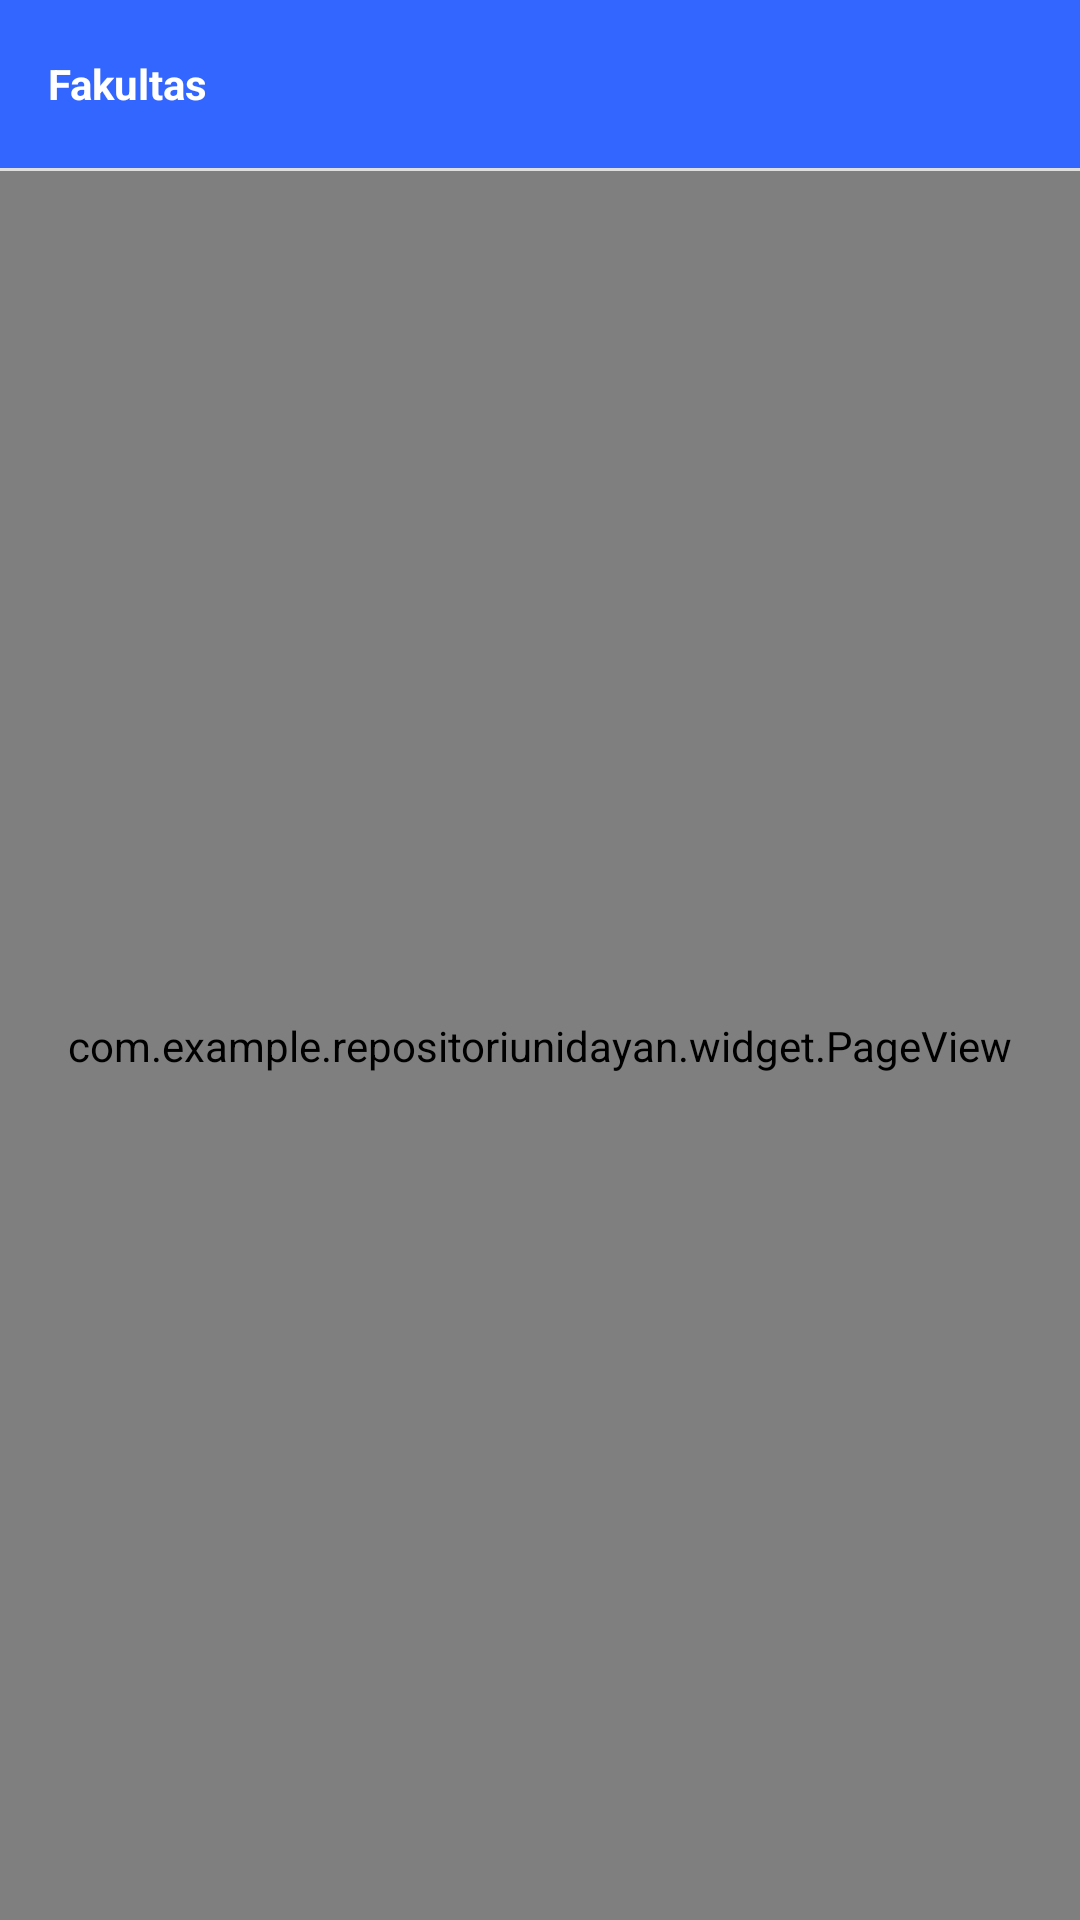

This screen was rendered from an Android layout file. Write that file and the resources it references.
<!-- AndroidManifest.xml: application theme Theme.RepositoriUnidayan -->
<!-- res/layout/f_fakultas.xml -->
<?xml version="1.0" encoding="utf-8"?>
<LinearLayout xmlns:android="http://schemas.android.com/apk/res/android"
    android:orientation="vertical"
    android:layout_width="match_parent"
    android:layout_height="match_parent">
    <androidx.appcompat.widget.Toolbar
        android:background="@color/toolbar"
        android:layout_width="match_parent"
        android:layout_height="wrap_content">
        <TextView

            android:textColor="@color/white"
            android:textStyle="bold"
            android:text="Fakultas"
            android:layout_width="match_parent"
            android:layout_height="wrap_content"/>
    </androidx.appcompat.widget.Toolbar>
    <RelativeLayout
        android:background="#dfdfdf"
        android:layout_width="match_parent"
        android:layout_height="1dp"/>
    <com.example.repositoriunidayan.widget.PageView
        android:id="@+id/pageview"
        android:layout_width="match_parent"
        android:layout_height="match_parent"/>
</LinearLayout>
<!-- resources referenced by this layout -->
<resources>
  <color name="toolbar">#3366FF</color>
  <color name="white">#FFFFFFFF</color>
  <style name="Theme.RepositoriUnidayan" parent="Theme.MaterialComponents.DayNight.NoActionBar">
          
          <item name="colorPrimary">@color/purple_500</item>
          <item name="colorPrimaryVariant">@color/purple_700</item>
          <item name="colorOnPrimary">@color/white</item>
          
          <item name="colorSecondary">@color/teal_200</item>
          <item name="colorSecondaryVariant">@color/teal_700</item>
          <item name="colorOnSecondary">@color/black</item>
          
          <item name="android:statusBarColor" tools:targetApi="l">?attr/colorPrimaryVariant</item>
          
      </style>
  <color name="purple_500">#03A9F4</color>
  <color name="purple_700">#FF3700B3</color>
  <color name="teal_200">#FF03DAC5</color>
  <color name="teal_700">#FF018786</color>
  <color name="black">#FF000000</color>
</resources>
